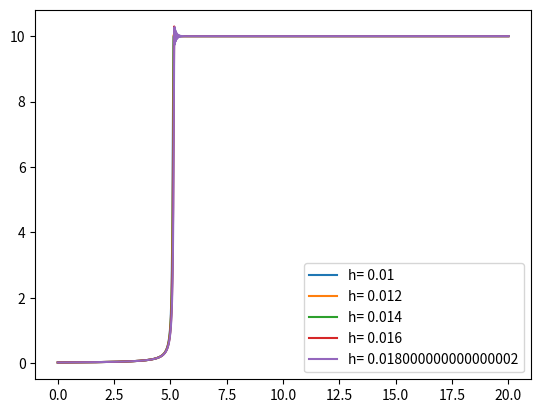

Recreate this plot in Python.
# -*- coding: utf-8 -*-
"""
Created on Tue Dec  5 14:40:15 2023

[redacted]
"""

'''
Part c:
    Stiff equation
    determine max value h can be
    use y(0) = 0.02
    
'''
#PART A
import numpy as np
import matplotlib.pyplot as plt
import math


# functions that returns dy/dx
# i.e. the equation we want to solve: dy/dx = - y
def dydt(y,t):
    dydt = 10*y**2 - y**3
    return dydt

# initial conditions
t0 = 0
y0 = 0.02
# total solution interval
t_final = 20
# step size
#A stepsixe of 0.01 was used to provide precision in results 
#Plotting was used to verify euler plot matches plot from quesiton
#Larger stepsize is not accurate enough
#Smaller would increase computational effort beyond a reasonable amount
#h = 0.014

for h in np.arange(0.01,0.02, 0.002):
    # number of steps
    #math.ceil rounds the number up to th next integer
    n_step = math.ceil(t_final/h)

    # Definition of arrays to store the solution
    y_eul = np.zeros(n_step+1)
    t_eul = np.zeros(n_step+1)
    #errors = np.zeros(n_step+1)
    #errors_squared = np.zeros(n_step+1)
    'CHANGE THOS TO PLOT SEPERATE GRAPHS FOR A RANGE'
    'OF H VALUES SO THAT THEY CAN SEE WHAT THE DECISION'
    'WAS MADE BASED OFF'

    # Initialize first element of solution arrays 
    # with initial condition
    y_eul[0] = y0
    t_eul[0] = t0 

    # Populate the x array
    for i in range(n_step):
        t_eul[i+1]  = t_eul[i]  + h
        

    # Apply Euler method n_step times
    for i in range(n_step):
        # compute the slope using the differential equation
        slope = dydt(y_eul[i],t_eul[i]) 
        # use the Euler method
        y_eul[i+1] = y_eul[i] + h * slope  


    plt.plot(t_eul, y_eul, label = f'h= {h}')
    plt.legend(loc= 'lower right')
    plt.show()



'''
Part d is a written question
'''